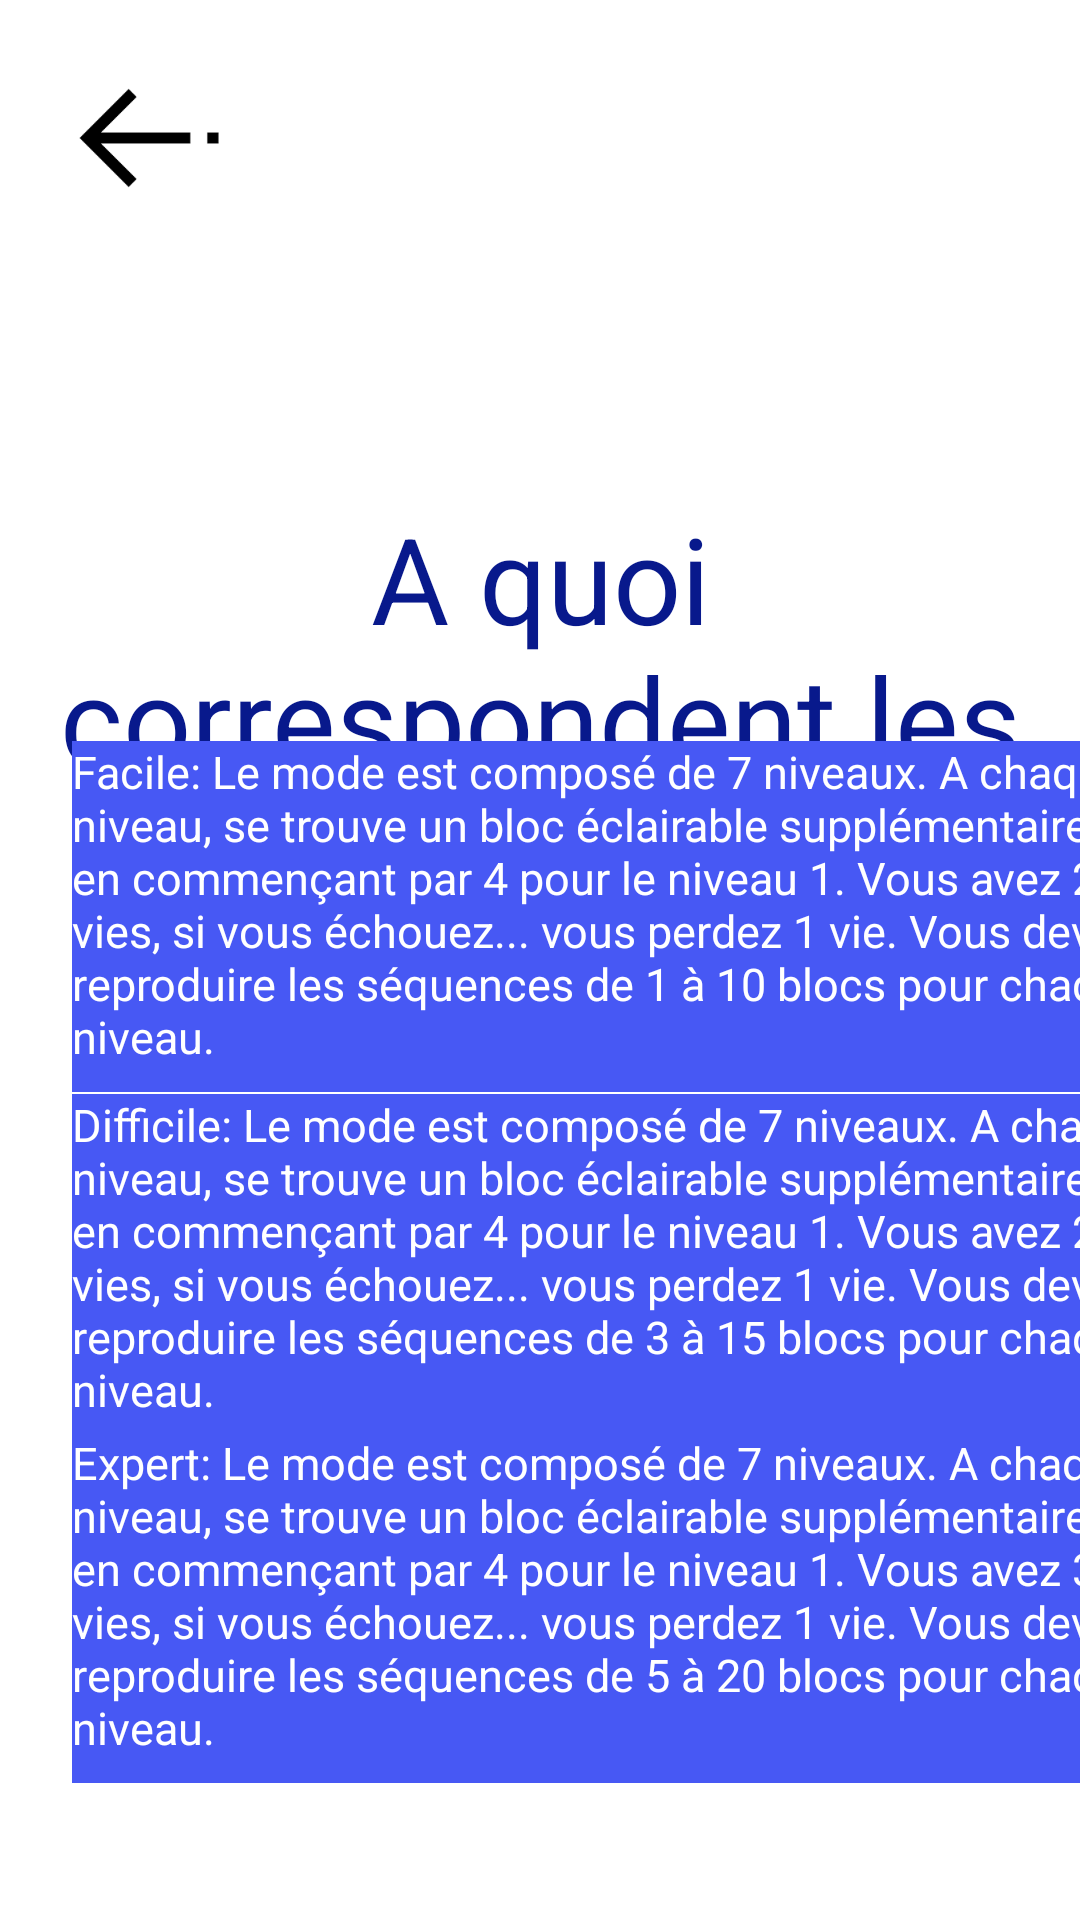

Produce the Android XML layout that renders to this screen, including the resource entries it uses.
<!-- AndroidManifest.xml: application theme Theme.AppColorMemory -->
<!-- res/layout/layout_help.xml -->
<?xml version="1.0" encoding="utf-8"?>
<androidx.constraintlayout.widget.ConstraintLayout xmlns:android="http://schemas.android.com/apk/res/android"
    xmlns:app="http://schemas.android.com/apk/res-auto"
    xmlns:tools="http://schemas.android.com/tools"
    android:layout_width="match_parent"
    android:layout_height="match_parent"
    tools:context=".Help">

    <ImageView
        android:id="@+id/inscription_logo_image"
        android:layout_width="150dp"
        android:layout_height="150dp"
        android:layout_gravity="center"
        android:layout_marginTop="16dp"
        android:src="@drawable/cercle_couleurs"
        app:layout_constraintEnd_toEndOf="parent"
        app:layout_constraintHorizontal_bias="0.498"
        app:layout_constraintStart_toStartOf="parent"
        app:layout_constraintTop_toTopOf="parent"
        tools:ignore="MissingConstraints" />

    <ImageButton
        android:id="@+id/btn_retour"
        android:layout_width="60dp"
        android:layout_height="60dp"
        android:layout_marginTop="16dp"
        android:background="@drawable/btn_retour_arriere"
        app:layout_constraintEnd_toEndOf="parent"
        app:layout_constraintHorizontal_bias="0.068"
        app:layout_constraintStart_toStartOf="parent"
        app:layout_constraintTop_toTopOf="parent" />

    <TextView
        android:id="@+id/msg_difficulte"
        android:layout_width="wrap_content"
        android:layout_height="wrap_content"
        android:gravity="center"
        android:text="A quoi correspondent les difficultés ?"
        android:textSize="40sp"
        app:layout_constraintEnd_toEndOf="parent"
        android:textColor="#08198C"
        app:layout_constraintTop_toBottomOf="@+id/inscription_logo_image"
        tools:ignore="MissingConstraints" />

    <TextView
        android:id="@+id/help_facile"
        android:layout_width="368dp"
        android:layout_height="117dp"
        android:layout_marginStart="24dp"
        android:background="#4758F4"
        android:text="Facile: Le mode est composé de 7 niveaux. A chaque niveau, se trouve un bloc éclairable supplémentaire, en commençant par 4 pour le niveau 1. Vous avez 2 vies, si vous échouez... vous perdez 1 vie. Vous devez reproduire les séquences de 1 à 10 blocs pour chaque niveau."
        android:textColor="#FFFFFF"
        android:textSize="15sp"
        app:layout_constraintBottom_toBottomOf="parent"
        app:layout_constraintStart_toStartOf="parent"
        app:layout_constraintTop_toTopOf="parent"
        app:layout_constraintVertical_bias="0.472"
        tools:ignore="MissingConstraints" />

    <TextView
        android:id="@+id/help_difficile"
        android:layout_width="368dp"
        android:layout_height="117dp"
        android:layout_marginStart="24dp"
        android:background="#4758F4"
        android:text="Difficile: Le mode est composé de 7 niveaux. A chaque niveau, se trouve un bloc éclairable supplémentaire, en commençant par 4 pour le niveau 1. Vous avez 2 vies, si vous échouez... vous perdez 1 vie. Vous devez reproduire les séquences de 3 à 15 blocs pour chaque niveau."
        android:textColor="#FFFFFF"
        android:textSize="15sp"
        app:layout_constraintBottom_toBottomOf="parent"
        app:layout_constraintStart_toStartOf="parent"
        app:layout_constraintTop_toTopOf="parent"
        app:layout_constraintVertical_bias="0.697"
        tools:ignore="MissingConstraints" />

    <TextView
        android:id="@+id/help_expert"
        android:layout_width="368dp"
        android:layout_height="117dp"
        android:layout_marginStart="24dp"
        android:background="#4758F4"
        android:text="Expert: Le mode est composé de 7 niveaux. A chaque niveau, se trouve un bloc éclairable supplémentaire, en commençant par 4 pour le niveau 1. Vous avez 3 vies, si vous échouez... vous perdez 1 vie. Vous devez reproduire les séquences de 5 à 20 blocs pour chaque niveau."
        android:textColor="#FFFFFF"
        android:textSize="15sp"
        app:layout_constraintBottom_toBottomOf="parent"
        app:layout_constraintStart_toStartOf="parent"
        app:layout_constraintTop_toTopOf="parent"
        app:layout_constraintVertical_bias="0.913"
        tools:ignore="MissingConstraints" />


</androidx.constraintlayout.widget.ConstraintLayout>
<!-- resources referenced by this layout -->
<resources>
  <!-- drawable btn_retour_arriere: png bitmap (drawable, 785 bytes) -->
  <!-- drawable cercle_couleurs: png bitmap (mipmap-xhdpi, 21097 bytes) -->
  <style name="Theme.AppColorMemory" parent="Theme.MaterialComponents.DayNight.DarkActionBar">
          
          <item name="colorPrimary">@color/purple_500</item>
          <item name="colorPrimaryVariant">@color/purple_700</item>
          <item name="colorOnPrimary">@color/white</item>
          
          <item name="colorSecondary">@color/teal_200</item>
          <item name="colorSecondaryVariant">@color/teal_700</item>
          <item name="colorOnSecondary">@color/black</item>
          
  
          
  
       =
      </style>
  <!-- not gathered from this repository: default colours our renderer supplied (Android Studio template values) -->
  <color name="purple_500">#FF6200EE</color>
  <color name="purple_700">#FF3700B3</color>
  <color name="teal_200">#FF03DAC5</color>
  <color name="teal_700">#FF018786</color>
  <color name="black">#FF000000</color>
  <color name="white">#FFFFFFFF</color>
</resources>
